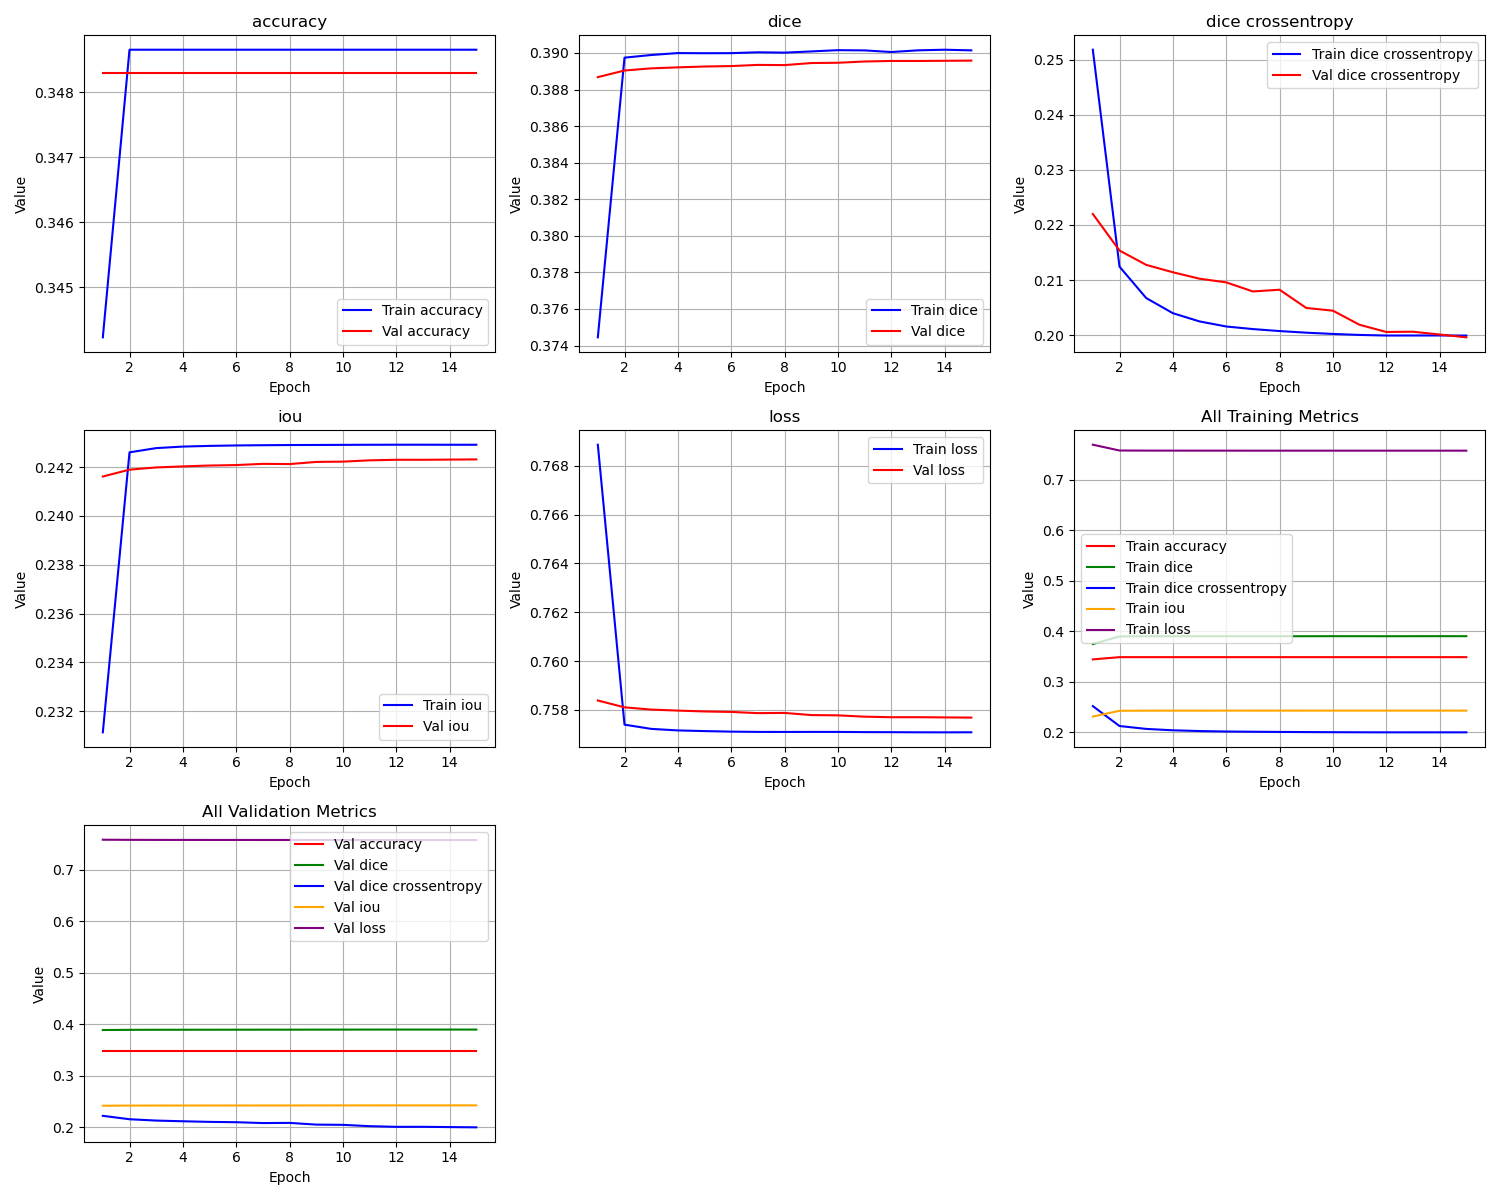

Values plotted in this chart, from the file beside it:
epoch, train_loss, train_iou, train_dice, train_dice crossentropy, train_accuracy, val_loss, val_iou, val_dice, val_dice crossentropy, val_accuracy
1, 0.7689, 0.2311, 0.3744, 0.2518, 0.3442, 0.7584, 0.2416, 0.3887, 0.222, 0.3483
2, 0.7574, 0.2426, 0.3897, 0.2124, 0.3487, 0.7581, 0.2419, 0.389, 0.2154, 0.3483
3, 0.7572, 0.2428, 0.3899, 0.2068, 0.3487, 0.758, 0.242, 0.3892, 0.2128, 0.3483
4, 0.7572, 0.2428, 0.39, 0.204, 0.3487, 0.758, 0.242, 0.3892, 0.2114, 0.3483
5, 0.7571, 0.2429, 0.39, 0.2025, 0.3487, 0.7579, 0.2421, 0.3893, 0.2103, 0.3483
6, 0.7571, 0.2429, 0.39, 0.2016, 0.3487, 0.7579, 0.2421, 0.3893, 0.2096, 0.3483
7, 0.7571, 0.2429, 0.39, 0.2011, 0.3487, 0.7579, 0.2421, 0.3893, 0.2079, 0.3483
8, 0.7571, 0.2429, 0.39, 0.2008, 0.3487, 0.7579, 0.2421, 0.3893, 0.2083, 0.3483
9, 0.7571, 0.2429, 0.3901, 0.2005, 0.3487, 0.7578, 0.2422, 0.3894, 0.205, 0.3483
10, 0.7571, 0.2429, 0.3902, 0.2002, 0.3487, 0.7578, 0.2422, 0.3895, 0.2045, 0.3483
11, 0.7571, 0.2429, 0.3901, 0.2001, 0.3487, 0.7577, 0.2423, 0.3895, 0.2019, 0.3483
12, 0.7571, 0.2429, 0.39, 0.2, 0.3487, 0.7577, 0.2423, 0.3896, 0.2006, 0.3483
13, 0.7571, 0.2429, 0.3901, 0.2, 0.3487, 0.7577, 0.2423, 0.3896, 0.2006, 0.3483
14, 0.7571, 0.2429, 0.3902, 0.2, 0.3487, 0.7577, 0.2423, 0.3896, 0.2001, 0.3483
15, 0.7571, 0.2429, 0.3901, 0.1999, 0.3487, 0.7577, 0.2423, 0.3896, 0.1996, 0.3483
